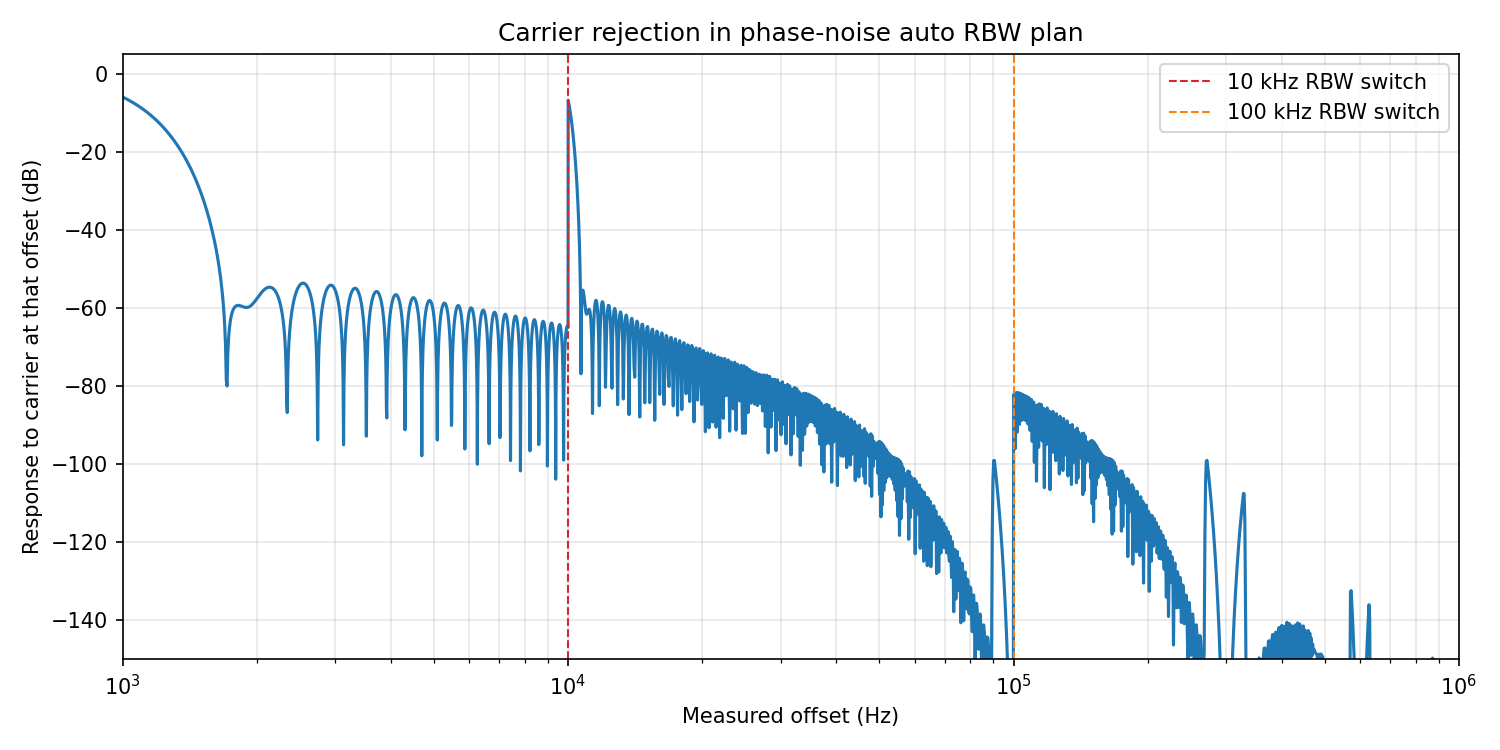

Values plotted in this chart, from the file beside it:
offset_hz, selected_rbw_mode, carrier_response_db
1000, 1K, -6.022
1007, 1K, -6.188
1014, 1K, -6.358
1021, 1K, -6.531
1028, 1K, -6.707
1034, 1K, -6.887
1041, 1K, -7.07
1048, 1K, -7.256
1055, 1K, -7.446
1062, 1K, -7.639
1069, 1K, -7.836
1076, 1K, -8.037
1083, 1K, -8.241
1089, 1K, -8.449
1096, 1K, -8.661
1103, 1K, -8.876
1110, 1K, -9.096
1117, 1K, -9.319
1124, 1K, -9.546
1131, 1K, -9.778
1138, 1K, -10.01
1144, 1K, -10.25
1151, 1K, -10.5
1158, 1K, -10.74
1165, 1K, -11
1172, 1K, -11.25
1179, 1K, -11.52
1186, 1K, -11.78
1193, 1K, -12.05
1199, 1K, -12.33
1206, 1K, -12.61
1213, 1K, -12.89
1220, 1K, -13.18
1227, 1K, -13.48
1234, 1K, -13.77
1241, 1K, -14.08
1248, 1K, -14.39
1255, 1K, -14.71
1261, 1K, -15.03
1268, 1K, -15.35
1275, 1K, -15.68
1282, 1K, -16.02
1289, 1K, -16.37
1296, 1K, -16.72
1303, 1K, -17.07
1310, 1K, -17.43
1316, 1K, -17.8
1323, 1K, -18.18
1330, 1K, -18.56
1337, 1K, -18.95
1344, 1K, -19.34
1351, 1K, -19.74
1358, 1K, -20.15
1365, 1K, -20.57
1371, 1K, -20.99
1378, 1K, -21.43
1385, 1K, -21.87
1392, 1K, -22.32
1399, 1K, -22.77
1406, 1K, -23.24
... 2,740 more rows
